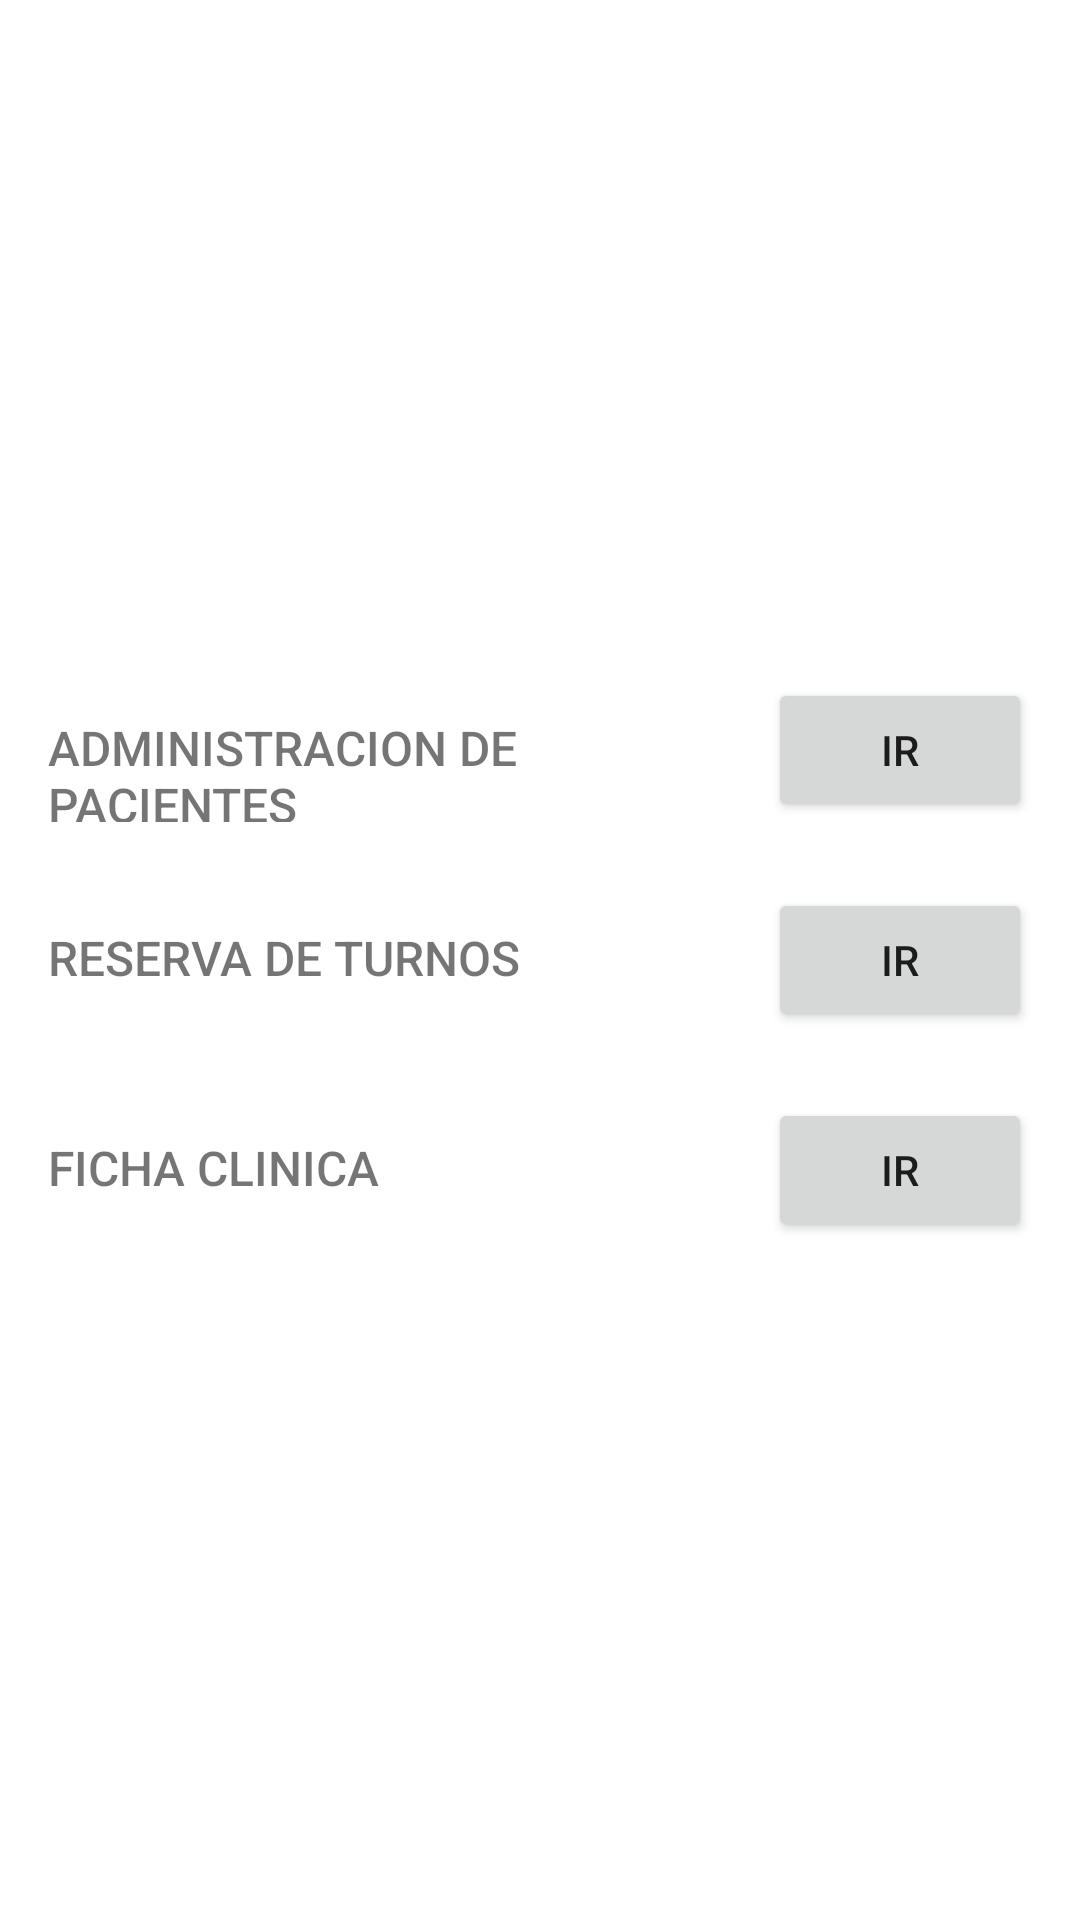

Android layout source for this screen:
<!-- AndroidManifest.xml: application theme Theme.FrontendSegundoParcial -->
<!-- res/layout/activity_main.xml -->
<?xml version="1.0" encoding="utf-8"?>
<LinearLayout xmlns:android="http://schemas.android.com/apk/res/android"
    xmlns:app="http://schemas.android.com/apk/res-auto"
    xmlns:tools="http://schemas.android.com/tools"
    android:orientation="vertical"
    android:gravity="center|left"
    android:padding="16dp"
    android:layout_width="match_parent"
    android:layout_height="match_parent"
    tools:context=".MainActivity">

    <LinearLayout
        android:layout_width="match_parent"
        android:layout_height="wrap_content"
        android:orientation="horizontal">

        <TextView
            android:layout_width="0dp"
            android:layout_height="wrap_content"
            android:textSize="16sp"
            android:layout_weight="1"
            android:fontFamily="sans-serif-medium"
            android:text="ADMINISTRACION DE PACIENTES"/>

        <Button
            android:id="@+id/btnAdmPac"
            android:layout_width="wrap_content"
            android:layout_height="wrap_content"
            android:text="IR"/>

    </LinearLayout>

    <Space
        android:layout_width="wrap_content"
        android:layout_height="22dp"/>

    <LinearLayout
        android:layout_width="match_parent"
        android:layout_height="wrap_content"
        android:orientation="horizontal">

        <TextView
            android:layout_width="0dp"
            android:layout_height="wrap_content"
            android:textSize="16sp"
            android:layout_weight="1"
            android:fontFamily="sans-serif-medium"
            android:text="RESERVA DE TURNOS"/>

        <Button
            android:id="@+id/btnResTurn"
            android:layout_width="wrap_content"
            android:layout_height="wrap_content"
            android:text="IR"/>

    </LinearLayout>

    <Space
        android:layout_width="wrap_content"
        android:layout_height="22dp"/>

    <LinearLayout
        android:layout_width="match_parent"
        android:layout_height="wrap_content"
        android:orientation="horizontal">

        <TextView
            android:layout_width="0dp"
            android:layout_height="wrap_content"
            android:layout_weight="1"
            android:textSize="16sp"
            android:fontFamily="sans-serif-medium"
            android:text="FICHA CLINICA"/>

        <Button
            android:id="@+id/btnFichClin"
            android:layout_width="wrap_content"
            android:layout_height="wrap_content"
            android:text="IR"/>


    </LinearLayout>

</LinearLayout>
<!-- resources referenced by this layout -->
<resources>
  <style name="Theme.FrontendSegundoParcial" parent="Theme.MaterialComponents.DayNight.DarkActionBar">
          
          <item name="colorPrimary">@color/purple_500</item>
          <item name="colorPrimaryVariant">@color/purple_700</item>
          <item name="colorOnPrimary">@color/white</item>
          
          <item name="colorSecondary">@color/teal_200</item>
          <item name="colorSecondaryVariant">@color/teal_700</item>
          <item name="colorOnSecondary">@color/black</item>
          
          <item name="android:statusBarColor">?attr/colorPrimaryVariant</item>
          
      </style>
  <!-- not gathered from this repository: default colours our renderer supplied (Android Studio template values) -->
  <color name="purple_500">#FF6200EE</color>
  <color name="purple_700">#FF3700B3</color>
  <color name="teal_200">#FF03DAC5</color>
  <color name="teal_700">#FF018786</color>
  <color name="black">#FF000000</color>
  <color name="white">#FFFFFFFF</color>
</resources>
